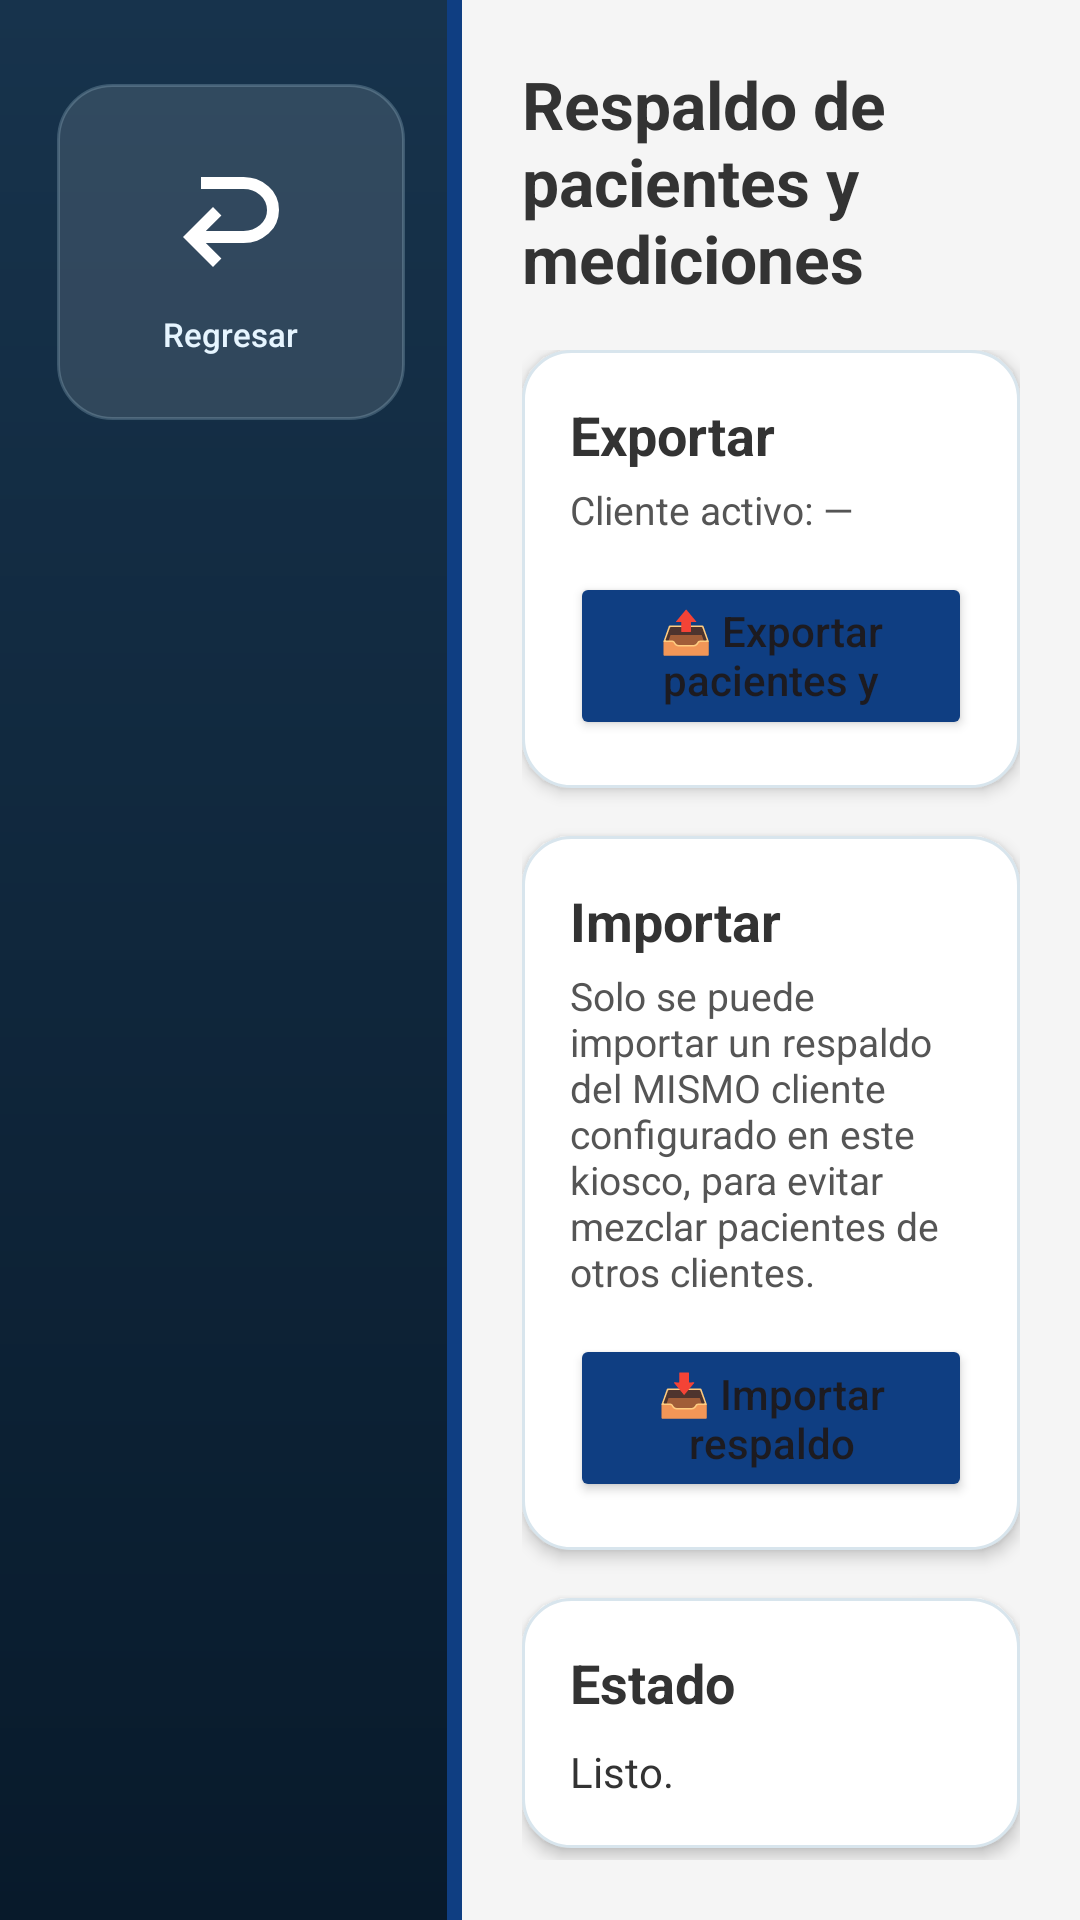

Layout XML and referenced resources for this Android screen:
<!-- AndroidManifest.xml: application theme Theme.Quiosco -->
<!-- res/layout/activity_backup.xml -->
<?xml version="1.0" encoding="utf-8"?>
<LinearLayout xmlns:android="http://schemas.android.com/apk/res/android"
    xmlns:app="http://schemas.android.com/apk/res-auto"
    android:layout_width="match_parent"
    android:layout_height="match_parent"
    android:orientation="horizontal"
    android:background="#F5F5F5">

    
    <FrameLayout
        android:layout_width="154dp"
        android:layout_height="match_parent"
        android:elevation="12dp">

        <LinearLayout
            android:id="@+id/sideBarLayout"
            android:layout_width="match_parent"
            android:layout_height="match_parent"
            android:background="@drawable/bg_technical_sidebar"
            android:gravity="center_horizontal"
            android:orientation="vertical"
            android:paddingTop="28dp">

            <LinearLayout
                android:id="@+id/btnBackBackup"
                android:layout_width="116dp"
                android:layout_height="112dp"
                android:background="@drawable/bg_technical_back"
                android:clickable="true"
                android:focusable="true"
                android:gravity="center"
                android:orientation="vertical">

                <ImageView
                    android:layout_width="48dp"
                    android:layout_height="48dp"
                    android:rotation="180"
                    android:src="@drawable/ic_regresar"
                    app:tint="#FFFFFF" />

                <TextView
                    android:layout_width="wrap_content"
                    android:layout_height="wrap_content"
                    android:layout_marginTop="7dp"
                    android:fontFamily="sans-serif-medium"
                    android:text="@string/btn_back"
                    android:textColor="#E6F5FF"
                    android:textSize="11sp" />
            </LinearLayout>

            <View android:layout_width="1dp" android:layout_height="0dp" android:layout_weight="1" />

        </LinearLayout>

        <View
            android:id="@+id/themeAccentBar"
            android:layout_width="5dp"
            android:layout_height="match_parent"
            android:layout_gravity="end"
            android:background="#0F3E82" />
    </FrameLayout>

    
    <LinearLayout
        android:layout_width="0dp"
        android:layout_height="match_parent"
        android:layout_weight="1"
        android:orientation="vertical"
        android:padding="20dp"
        android:gravity="center_horizontal">

        <TextView
            android:layout_width="wrap_content"
            android:layout_height="wrap_content"
            android:text="Respaldo de pacientes y mediciones"
            android:textSize="22sp"
            android:textColor="#333333"
            android:textStyle="bold"
            android:layout_marginBottom="16dp"/>

        <ScrollView
            android:layout_width="match_parent"
            android:layout_height="0dp"
            android:layout_weight="1"
            android:fillViewport="true">

            <LinearLayout
                android:layout_width="match_parent"
                android:layout_height="wrap_content"
                android:orientation="vertical">

                <LinearLayout
                    android:layout_width="match_parent"
                    android:layout_height="wrap_content"
                    android:orientation="vertical"
                    android:background="@drawable/bg_content_card"
                    android:elevation="3dp"
                    android:padding="16dp"
                    android:layout_marginBottom="16dp">

                    <TextView
                        android:layout_width="match_parent"
                        android:layout_height="wrap_content"
                        android:text="Exportar"
                        android:textSize="18sp"
                        android:textStyle="bold"
                        android:textColor="#333333"
                        android:layout_marginBottom="4dp"/>

                    <TextView
                        android:id="@+id/tvClienteActivo"
                        android:layout_width="match_parent"
                        android:layout_height="wrap_content"
                        android:text="Cliente activo: —"
                        android:textSize="13sp"
                        android:textColor="#555555"
                        android:layout_marginBottom="12dp"/>

                    <Button
                        android:id="@+id/btnExportar"
                        android:layout_width="match_parent"
                        android:layout_height="56dp"
                        android:text="📤 Exportar pacientes y mediciones"
                        android:textAllCaps="false"
                        android:backgroundTint="#0F3E82"/>
                </LinearLayout>

                <LinearLayout
                    android:layout_width="match_parent"
                    android:layout_height="wrap_content"
                    android:orientation="vertical"
                    android:background="@drawable/bg_content_card"
                    android:elevation="3dp"
                    android:padding="16dp"
                    android:layout_marginBottom="16dp">

                    <TextView
                        android:layout_width="match_parent"
                        android:layout_height="wrap_content"
                        android:text="Importar"
                        android:textSize="18sp"
                        android:textStyle="bold"
                        android:textColor="#333333"
                        android:layout_marginBottom="4dp"/>

                    <TextView
                        android:layout_width="match_parent"
                        android:layout_height="wrap_content"
                        android:text="Solo se puede importar un respaldo del MISMO cliente configurado en este kiosco, para evitar mezclar pacientes de otros clientes."
                        android:textSize="13sp"
                        android:textColor="#555555"
                        android:layout_marginBottom="12dp"/>

                    <Button
                        android:id="@+id/btnImportar"
                        android:layout_width="match_parent"
                        android:layout_height="56dp"
                        android:text="📥 Importar respaldo"
                        android:textAllCaps="false"
                        android:backgroundTint="#0F3E82"/>
                </LinearLayout>

                <LinearLayout
                    android:layout_width="match_parent"
                    android:layout_height="wrap_content"
                    android:orientation="vertical"
                    android:background="@drawable/bg_content_card"
                    android:elevation="3dp"
                    android:padding="16dp">

                    <TextView
                        android:layout_width="match_parent"
                        android:layout_height="wrap_content"
                        android:text="Estado"
                        android:textSize="18sp"
                        android:textStyle="bold"
                        android:textColor="#333333"
                        android:layout_marginBottom="8dp"/>

                    <TextView
                        android:id="@+id/tvEstadoBackup"
                        android:layout_width="match_parent"
                        android:layout_height="wrap_content"
                        android:text="Listo."
                        android:textSize="14sp"
                        android:textColor="#333333"/>
                </LinearLayout>

            </LinearLayout>
        </ScrollView>
    </LinearLayout>
</LinearLayout>
<!-- resources referenced by this layout -->
<resources>
  <!-- drawable bg_content_card (drawable) -->
  <?xml version="1.0" encoding="utf-8"?>
  <shape xmlns:android="http://schemas.android.com/apk/res/android" android:shape="rectangle">
      <solid android:color="#FFFFFF"/>
      <corners android:radius="16dp"/>
      <stroke android:width="1dp" android:color="#D8E5ED"/>
  </shape>
  <!-- drawable bg_technical_back (drawable) -->
  <?xml version="1.0" encoding="utf-8"?>
  <selector xmlns:android="http://schemas.android.com/apk/res/android">
      <item android:state_pressed="true"><shape><solid android:color="#355B728A"/><corners android:radius="18dp"/><stroke android:width="1dp" android:color="#88B9DAEA"/></shape></item>
      <item><shape><solid android:color="#1EFFFFFF"/><corners android:radius="18dp"/><stroke android:width="1dp" android:color="#3DB9DAEA"/></shape></item>
  </selector>
  <!-- drawable bg_technical_sidebar (drawable) -->
  <?xml version="1.0" encoding="utf-8"?>
  <shape xmlns:android="http://schemas.android.com/apk/res/android" android:shape="rectangle">
      <gradient android:angle="270" android:startColor="#17334C" android:endColor="#081A2B" />
  </shape>
  <!-- drawable ic_regresar (drawable) -->
  <vector xmlns:android="http://schemas.android.com/apk/res/android" android:autoMirrored="true" android:height="24dp" android:tint="#FFFFFF" android:viewportHeight="960" android:viewportWidth="960" android:width="24dp">
        
      <path android:fillColor="@android:color/white" android:pathData="M396,760Q299,760 229.5,697Q160,634 160,540Q160,446 229.5,383Q299,320 396,320L648,320L544,216L600,160L800,360L600,560L544,504L648,400L396,400Q333,400 286.5,440Q240,480 240,540Q240,600 286.5,640Q333,680 396,680L680,680L680,760L396,760Z"/>
      
  </vector>
  <string name="btn_back">Regresar</string>
  <style name="Theme.Quiosco" parent="Base.Theme.Quiosco" />
  <style name="Base.Theme.Quiosco" parent="Theme.Material3.DayNight.NoActionBar">
          <item name="android:editTextStyle">@style/Widget.Quiosco.EditText</item>
          <item name="colorPrimary">#176FA3</item>
          <item name="colorAccent">#28A7D2</item>
      </style>
  <style name="Widget.Quiosco.EditText" parent="android:style/Widget.Material.EditText">
          <item name="android:background">@drawable/bg_input_modern</item>
          <item name="android:minHeight">50dp</item>
          <item name="android:paddingStart">16dp</item>
          <item name="android:paddingEnd">16dp</item>
          <item name="android:paddingTop">10dp</item>
          <item name="android:paddingBottom">10dp</item>
          <item name="android:textColor">#132538</item>
          <item name="android:textColorHint">#75879A</item>
      </style>
  <!-- drawable bg_input_modern (drawable) -->
  <?xml version="1.0" encoding="utf-8"?>
  <selector xmlns:android="http://schemas.android.com/apk/res/android">
      <item android:state_focused="true">
          <shape android:shape="rectangle">
              <solid android:color="#FFFFFFFF" />
              <corners android:radius="16dp" />
              <stroke android:width="2dp" android:color="#2F93C8" />
          </shape>
      </item>
      <item>
          <shape android:shape="rectangle">
              <solid android:color="#FFF9FBFD" />
              <corners android:radius="16dp" />
              <stroke android:width="1dp" android:color="#CBD9E5" />
          </shape>
      </item>
  </selector>
</resources>
